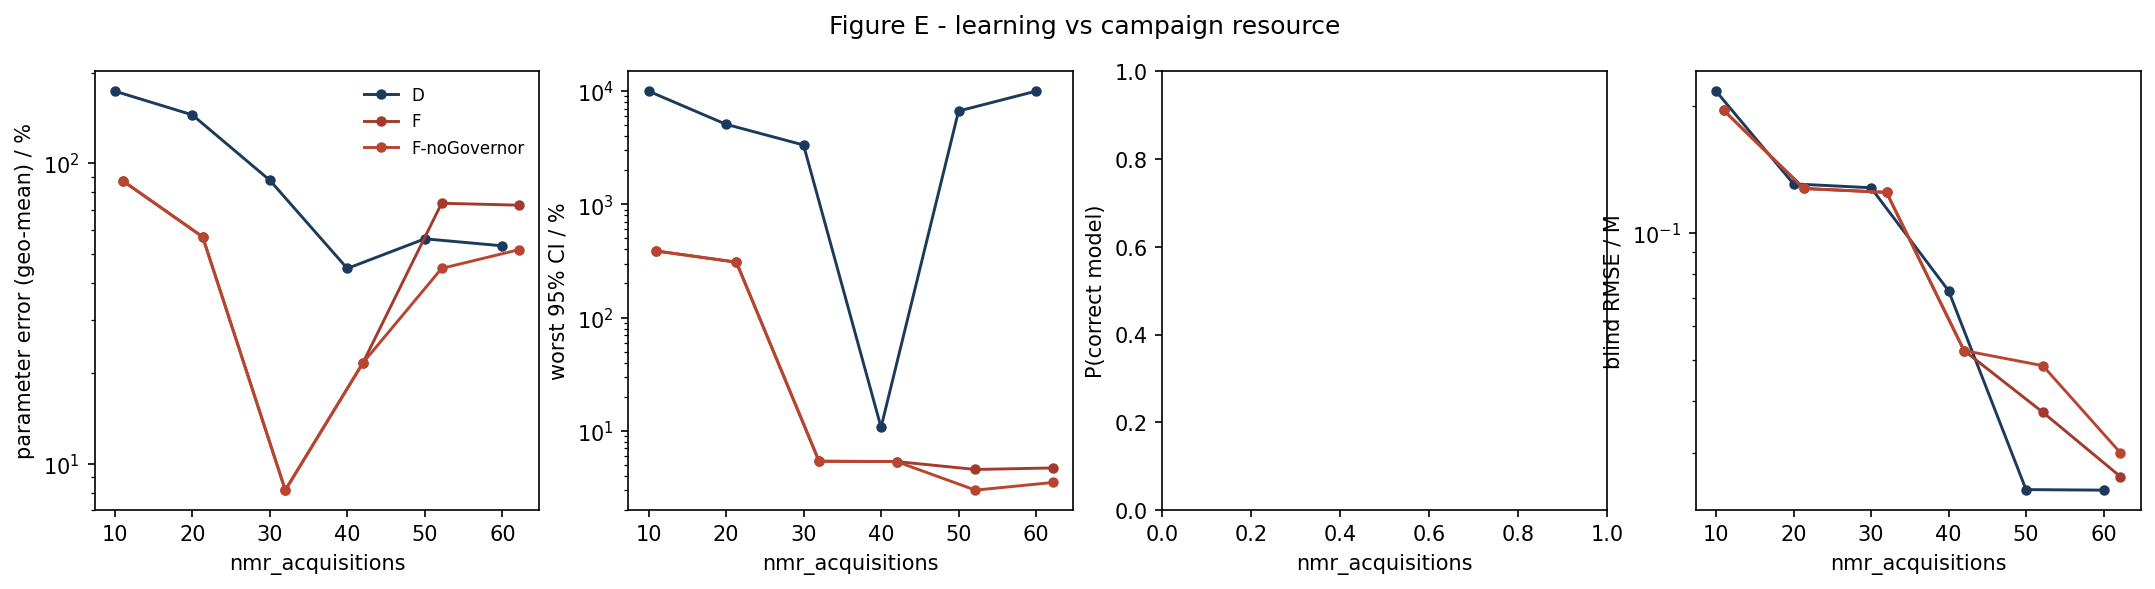

The table this chart was drawn from, first rows:
strategy, nmr_acquisitions, param_err_pct, max_rel_ci_pct, p_correct, blind_rmse_M
D, 10.0, 173.7, 10000, nan, 0.2167
D, 20.0, 144.8, 5096, nan, 0.1307
D, 30.0, 87.71, 3343, nan, 0.1279
D, 40.0, 44.6, 10.73, nan, 0.07294
D, 50.0, 55.99, 6671, nan, 0.02463
D, 60.0, 53.05, 10000, nan, 0.02456
F, 11.0, 87.43, 387.5, nan, 0.1951
F, 21.33, 56.84, 308.5, nan, 0.1274
F, 32.0, 8.156, 5.385, nan, 0.1247
F, 42.0, 21.6, 5.35, nan, 0.05261
F, 52.17, 73.52, 4.557, nan, 0.03756
F, 62.17, 72.45, 4.698, nan, 0.02645
F-noGovernor, 11.0, 87.43, 387.5, nan, 0.1951
F-noGovernor, 21.33, 56.84, 308.5, nan, 0.1274
F-noGovernor, 32.0, 8.156, 5.385, nan, 0.1247
F-noGovernor, 42.0, 21.6, 5.35, nan, 0.05261
F-noGovernor, 52.17, 44.62, 2.992, nan, 0.04844
F-noGovernor, 62.17, 51.52, 3.496, nan, 0.03013
